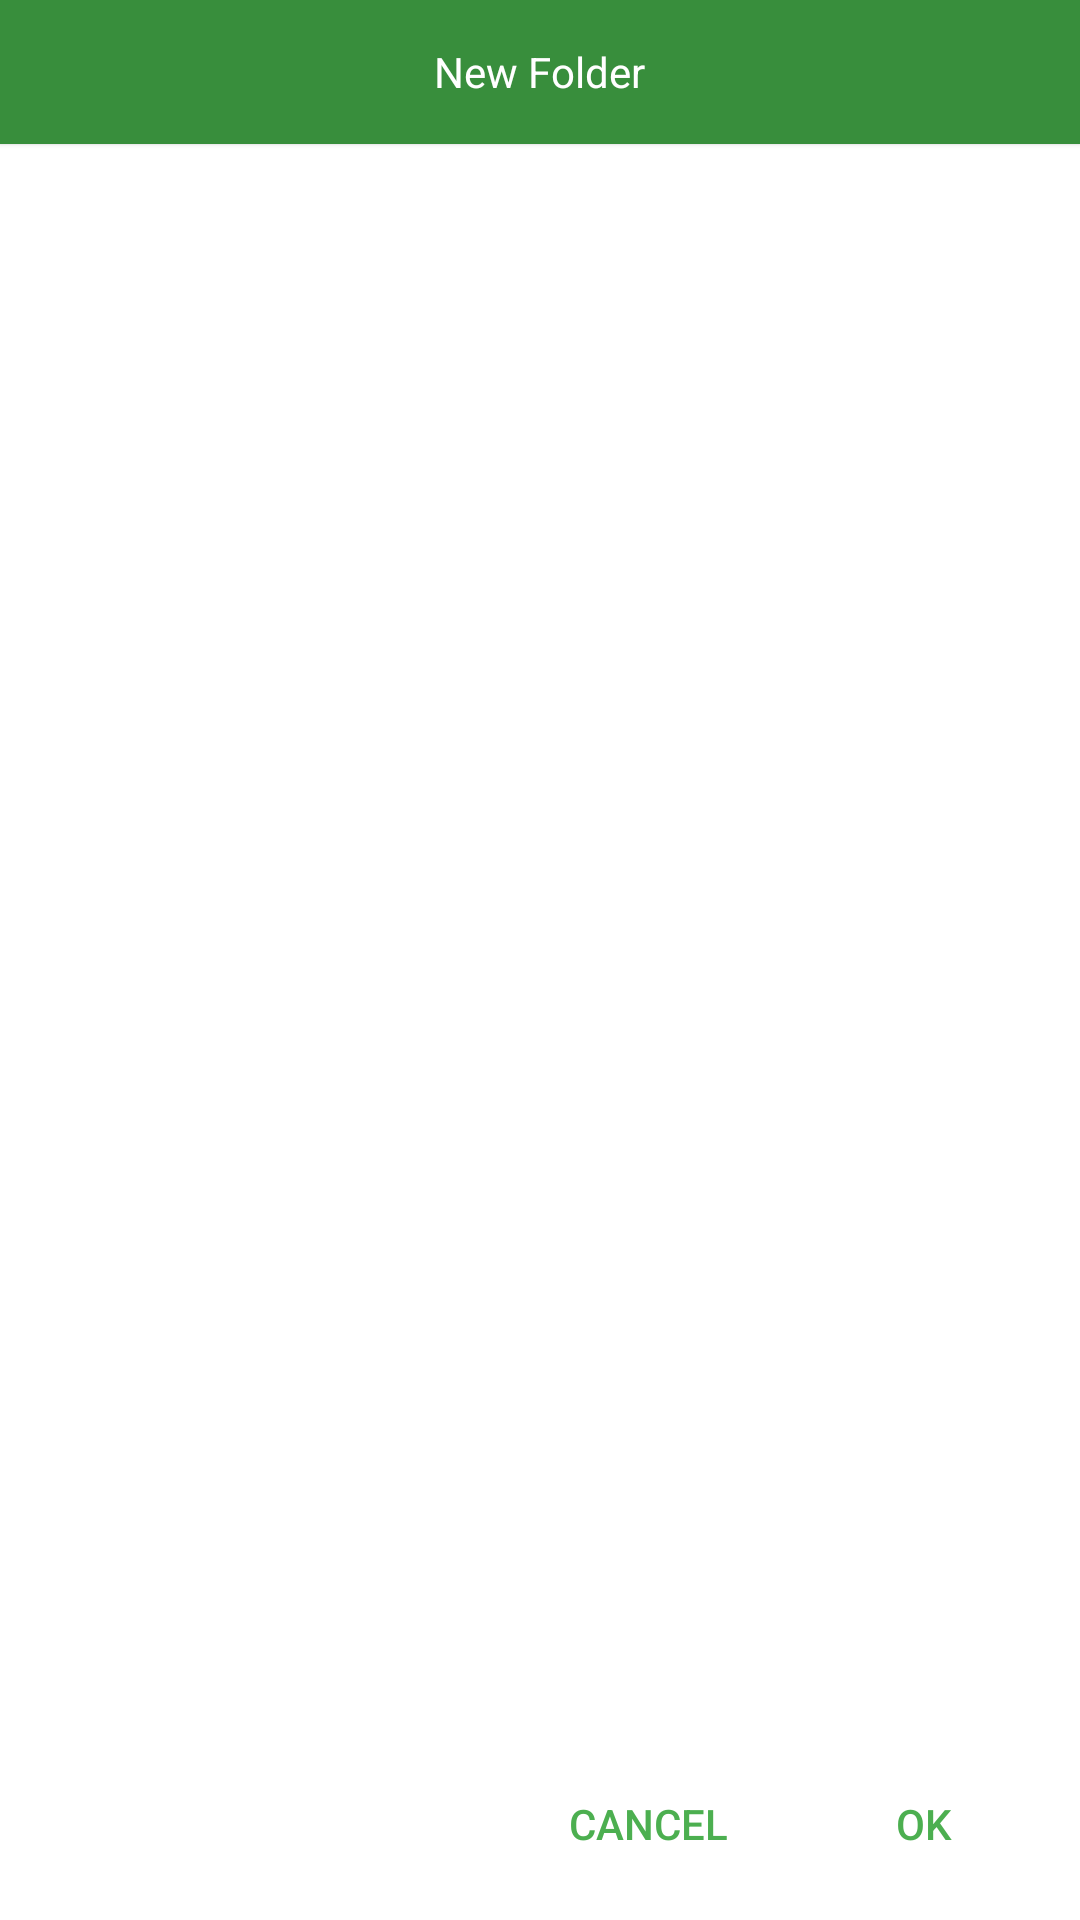

Write the Android layout XML for this screen, with the resource values it uses.
<!-- AndroidManifest.xml: application theme AppTheme -->
<!-- res/layout/empty_editor.xml -->
<?xml version="1.0" encoding="utf-8"?>

<LinearLayout xmlns:android="http://schemas.android.com/apk/res/android"
    android:layout_width="match_parent"
    android:layout_height="match_parent"
    android:background="@android:color/white"
    android:orientation="vertical">

    <RelativeLayout
        android:id="@+id/folder_darker_panel"
        android:layout_width="match_parent"
        android:layout_height="48dp"
        android:layout_gravity="center_horizontal"
        android:background="#388e3c"
        android:elevation="1dp">

        <TextView
            android:id="@+id/folderName"
            android:layout_width="wrap_content"
            android:layout_height="48dp"
            android:layout_centerHorizontal="true"
            android:drawablePadding="4dp"
            android:gravity="center"
            android:text="New Folder"
            android:textAppearance="?android:attr/textAppearanceSmall"
            android:textColor="@android:color/white" />
    </RelativeLayout>

    <FrameLayout
        android:id="@+id/content"
        android:layout_width="match_parent"
        android:layout_height="0dp"
        android:layout_weight="1">

    </FrameLayout>

    <RelativeLayout
        android:id="@+id/buttonPanel"
        android:layout_width="match_parent"
        android:layout_height="wrap_content"
        android:layout_gravity="center_horizontal"
        android:layout_margin="8dp"
        android:gravity="right"
        android:orientation="horizontal">

        <Button
            android:id="@+id/buttonOk"
            android:layout_width="wrap_content"
            android:layout_height="wrap_content"
            android:background="?android:attr/selectableItemBackground"
            android:paddingBottom="4dp"
            android:paddingLeft="8dp"
            android:paddingRight="8dp"
            android:paddingTop="4dp"
            android:text="@android:string/ok"
            android:textColor="#4caf50"
            android:theme="@android:style/Theme.Material.Light" />

        <Button
            android:id="@+id/buttonCancel"
            android:layout_width="wrap_content"
            android:layout_height="wrap_content"
            android:layout_marginRight="4dp"
            android:layout_toLeftOf="@id/buttonOk"
            android:background="?android:attr/selectableItemBackground"
            android:paddingBottom="4dp"
            android:paddingLeft="8dp"
            android:paddingRight="8dp"
            android:paddingTop="4dp"
            android:text="@android:string/cancel"
            android:textColor="#4caf50"
            android:theme="@android:style/Theme.Material.Light" />
    </RelativeLayout>

</LinearLayout>
<!-- resources referenced by this layout -->
<resources>
  <style name="AppTheme" parent="Theme.AppCompat.Light.NoActionBar">
          <item name="colorPrimary">@color/colorPrimary</item>
          <item name="colorPrimaryDark">@color/colorPrimaryDark</item>
          <item name="colorAccent">@color/colorAccent</item>
  
          <item name="android:navigationBarColor">@android:color/transparent</item>
  
          <item name="android:windowBackground">@android:color/transparent</item>
          <item name="android:windowShowWallpaper">true</item>
          <item name="android:windowTranslucentNavigation">false</item>
          <item name="android:windowDrawsSystemBarBackgrounds">true</item>
      </style>
  <color name="colorPrimary">#2196F3</color>
  <color name="colorPrimaryDark">#1976D2</color>
  <color name="colorAccent">#448AFF</color>
</resources>
